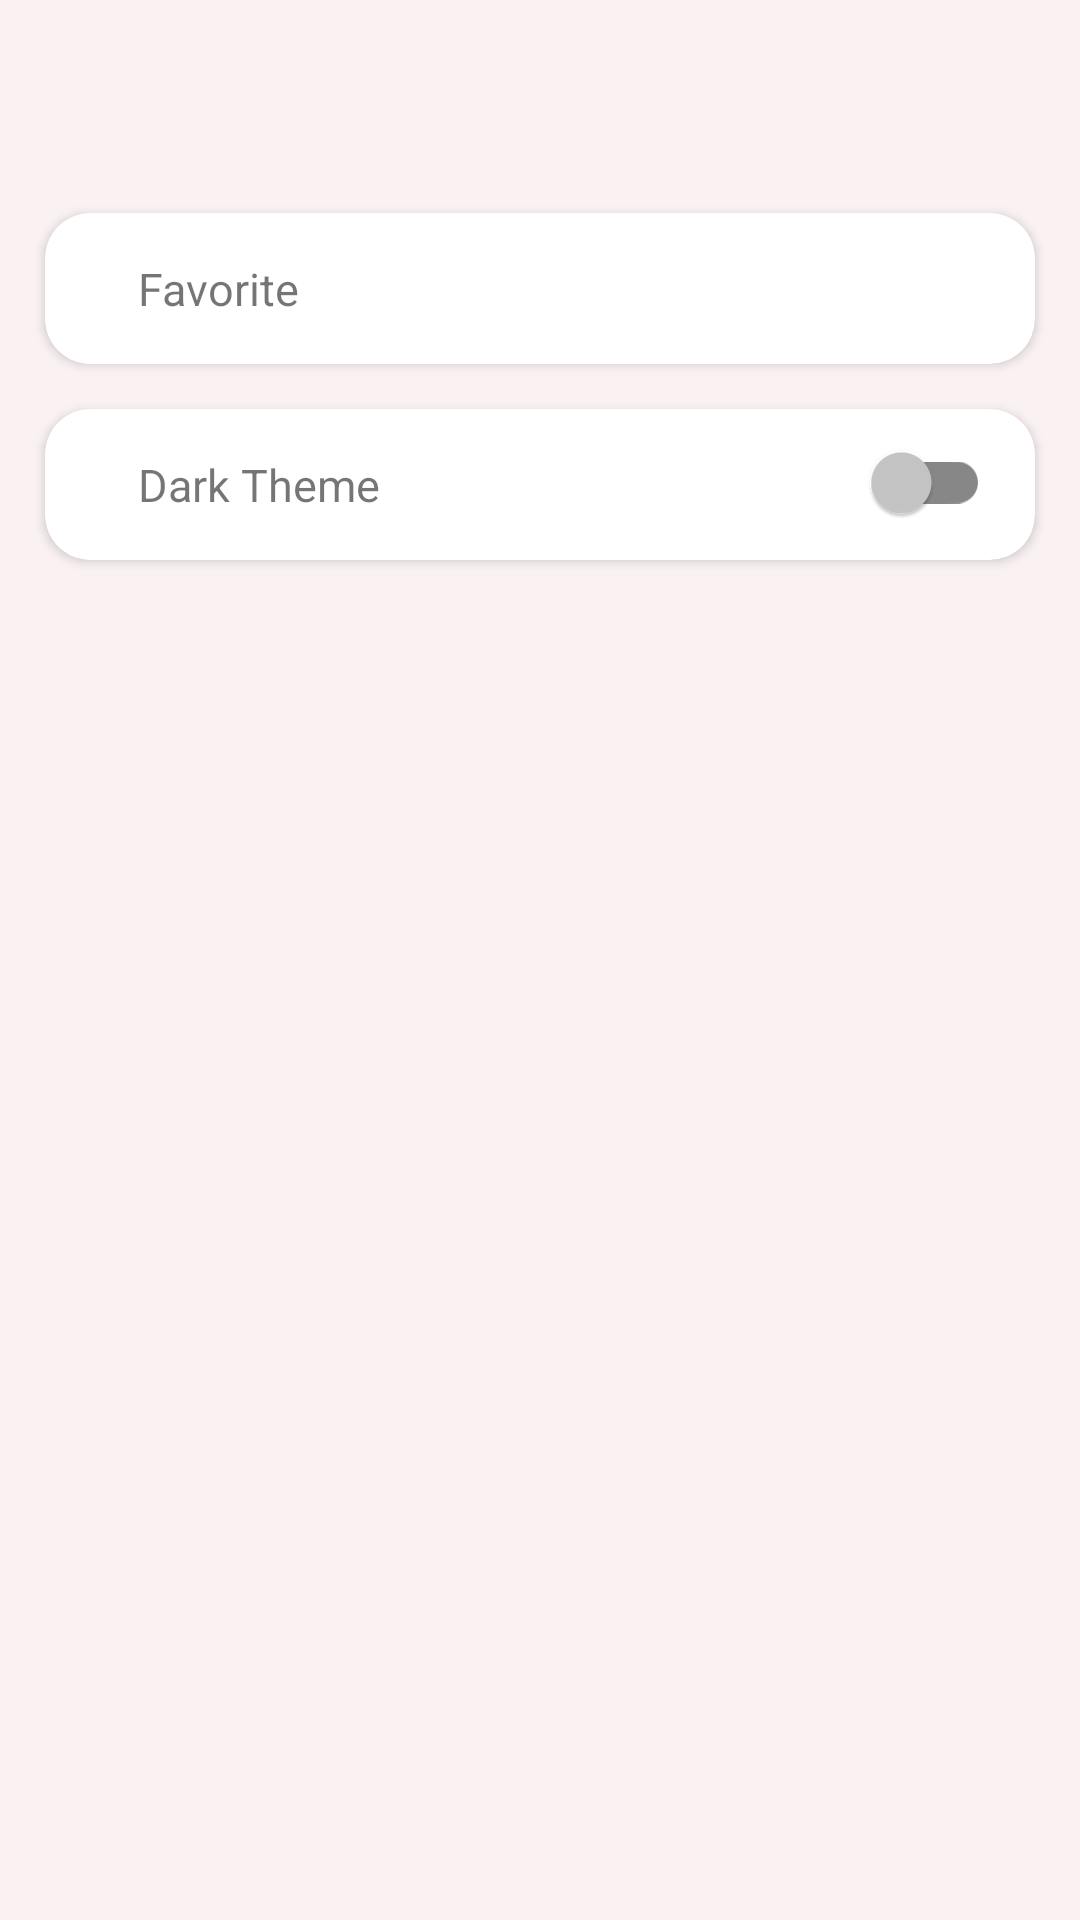

Layout XML and referenced resources for this Android screen:
<!-- AndroidManifest.xml: application theme Theme.MyApp -->
<!-- res/layout/fragment_notifications.xml -->
<?xml version="1.0" encoding="utf-8"?>
<androidx.constraintlayout.widget.ConstraintLayout xmlns:android="http://schemas.android.com/apk/res/android"
    xmlns:app="http://schemas.android.com/apk/res-auto"
    xmlns:tools="http://schemas.android.com/tools"
    android:layout_width="match_parent"
    android:layout_height="match_parent"
    tools:context=".ui.notifications.NotificationsFragment">

    <androidx.appcompat.widget.Toolbar
        android:id="@+id/toolbar"
        android:layout_width="match_parent"
        android:layout_height="wrap_content"
        android:minHeight="?attr/actionBarSize"
        app:layout_constraintTop_toTopOf="parent"
        app:popupTheme="@style/Theme.MyApp.Toolbar" />

    <ProgressBar
        android:id="@+id/progressBar"
        style="?android:attr/progressBarStyle"
        android:layout_width="wrap_content"
        android:layout_height="wrap_content"
        app:layout_constraintBottom_toBottomOf="parent"
        app:layout_constraintEnd_toEndOf="parent"
        app:layout_constraintStart_toStartOf="parent"
        app:layout_constraintTop_toTopOf="parent"
        android:visibility="gone" />

    <androidx.cardview.widget.CardView
        android:id="@+id/theme"
        android:layout_width="match_parent"
        android:layout_height="wrap_content"
        android:orientation="vertical"
        android:padding="10dp"
        android:visibility="visible"
        app:layout_constraintBottom_toBottomOf="parent"
        app:layout_constraintTop_toBottomOf="@id/favorite"
        app:layout_constraintVertical_bias="0.0"
        tools:layout_editor_absoluteX="0dp"
        android:layout_margin="15dp"
        app:cardCornerRadius="15dp">

        <TextView
            android:layout_width="wrap_content"
            android:layout_height="wrap_content"
            android:layout_marginStart="16dp"
            android:padding="15dp"
            android:text="@string/dark_theme"
            android:textSize="15sp" />

        <com.google.android.material.switchmaterial.SwitchMaterial
            android:layout_width="wrap_content"
            android:layout_height="wrap_content"
            android:layout_gravity="right"
            android:checked="false"
            android:padding="15dp"
            android:id="@+id/switch_theme"
            tools:ignore="RtlHardcoded" />

    </androidx.cardview.widget.CardView>

    <androidx.cardview.widget.CardView
        android:id="@+id/favorite"
        android:layout_margin="15dp"
        android:layout_width="match_parent"
        android:layout_height="wrap_content"
        android:layout_marginTop="16dp"
        android:orientation="vertical"
        android:padding="10dp"
        android:visibility="visible"
        app:layout_constraintTop_toBottomOf="@id/toolbar"
        app:cardCornerRadius="15dp">

        <TextView
            android:id="@+id/TextFavorite"
            android:layout_width="wrap_content"
            android:layout_height="wrap_content"
            android:layout_marginStart="16dp"
            android:padding="15dp"
            android:text="@string/favorite"
            android:textSize="15sp" />


    </androidx.cardview.widget.CardView>


</androidx.constraintlayout.widget.ConstraintLayout>
<!-- resources referenced by this layout -->
<resources>
  <string name="dark_theme">Dark Theme</string>
  <string name="favorite">Favorite</string>
  <style name="Theme.MyApp.Toolbar" parent="ThemeOverlay.MaterialComponents.ActionBar">
          <item name="android:textSize">15sp</item>
          <item name="android:windowTitleSize">5sp</item>
          <item name="background">@color/colorPrimary</item>
          <item name="elevation">4dp</item>
          <item name="titleTextStyle">@color/black</item>
          <item name="android:layout_marginStart">5dp</item>
          <item name="titleTextColor">@color/black</item>
      </style>
  <style name="Theme.MyApp" parent="Theme.MaterialComponents.DayNight.NoActionBar">
  
          <item name="colorPrimary">#AEC2BD</item>
          <item name="colorPrimaryVariant">#FFFFFF</item>
          <item name="colorOnPrimary">#FFFFFF</item>
  
          <item name="colorSecondary">#E1DEDE</item>
          <item name="colorSecondaryVariant">@color/secondaryLightColor</item>
          <item name="colorOnSecondary">@color/secondaryDarkColor</item>
  
          <item name="android:colorBackground">#FAF2F2</item>
          <item name="colorOnBackground">#CD9B9B</item>
  
          <item name="colorSurface">@color/colorBackground</item>
          <item name="colorOnSurface">@color/black</item>
          <item name="colorError">@color/colorPrimary</item>
          <item name="colorOnError">@color/primaryColor</item>
  
          <item name="actionBarStyle">@style/Theme.MyApp.Toolbar</item>
          <item name="actionBarTheme">@color/colorPrimaryDark</item>
          <item name="actionBarPopupTheme">@color/colorPrimaryDark</item>
  
          
  
      </style>
  <color name="colorPrimary">#FAFAFA</color>
  <color name="black">#FF000000</color>
  <color name="secondaryLightColor">#fffff6</color>
  <color name="secondaryDarkColor">#bcbcbc</color>
  <color name="colorBackground">#FFC7C7C7</color>
  <color name="primaryColor">#03DAC5</color>
  <color name="colorPrimaryDark">#FFC7C7C7</color>
</resources>
